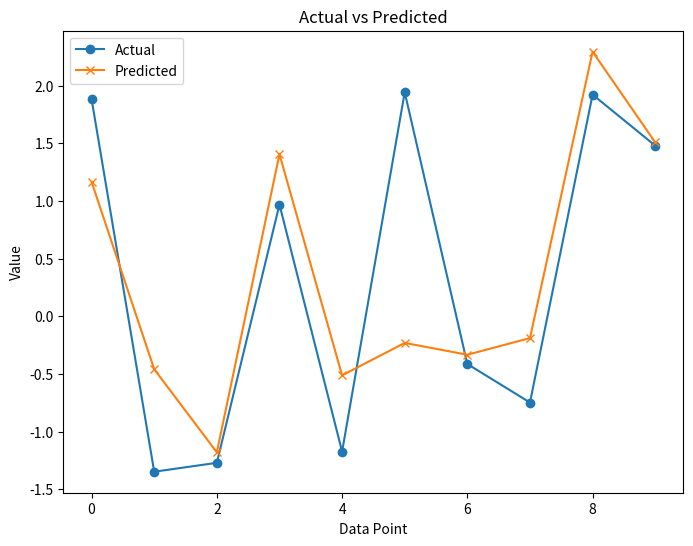
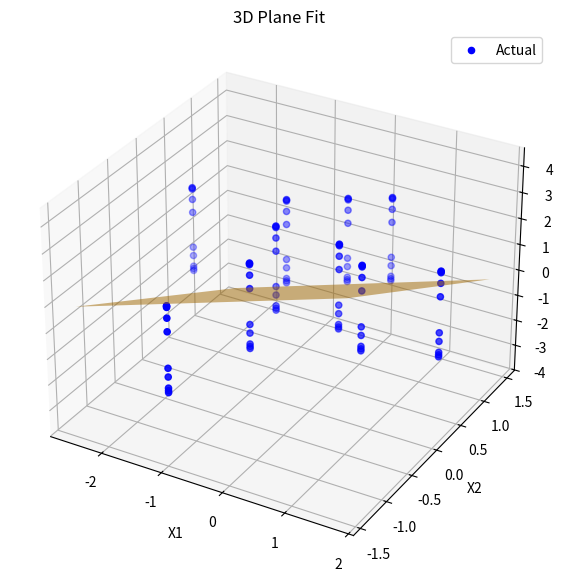

Write the Python code that produced these figures, in order.
import numpy as np
import matplotlib.pyplot as plt
from mpl_toolkits.mplot3d import Axes3D

# Gradient Descent for Linear Regression
def linear_regression_gd(X, Y, alpha, max_iter):
    N, d = X.shape
    X_aug = np.hstack((np.ones((N, 1)), X))
    W = np.random.randn(d + 1, 1)
    
    for k in range(max_iter):
        Y_pred = X_aug @ W
        E = Y_pred - Y
        grad = (1 / N) * (X_aug.T @ E)
        W = W - alpha * grad
    return W, Y_pred

# Plot Actual vs Predicted values
def plot_actual_vs_predicted(Y, Y_pred):
    plt.figure(figsize=(8, 6))
    plt.plot(Y, label='Actual', marker='o')
    plt.plot(Y_pred, label='Predicted', marker='x')
    plt.xlabel("Data Point")
    plt.ylabel("Value")
    plt.title("Actual vs Predicted")
    plt.legend()
    plt.show()


# 3D Plane Plot with Predictions (uses only two features)
def plot_3d_plane(X, Y, W):
    fig = plt.figure(figsize=(10, 7))
    ax = fig.add_subplot(111, projection='3d')

    # Select only the first two features for 3D plot
    X_subset = X[:, :2]
    X_aug = np.hstack((np.ones((X_subset.shape[0], 1)), X_subset))
    Y_pred = X_aug @ W[:3]  # Use only weights for bias and first two features

    # Scatter plot of actual data points
    ax.scatter(X_subset[:, 0], X_subset[:, 1], Y, color='blue', label="Actual")

    # Surface plot for predicted plane
    x1_range = np.linspace(min(X_subset[:, 0]), max(X_subset[:, 0]), 10)
    x2_range = np.linspace(min(X_subset[:, 1]), max(X_subset[:, 1]), 10)
    x1_grid, x2_grid = np.meshgrid(x1_range, x2_range)
    Z = W[0] + W[1] * x1_grid + W[2] * x2_grid
    ax.plot_surface(x1_grid, x2_grid, Z, color='orange', alpha=0.5, rstride=100, cstride=100)

    ax.set_xlabel("X1")
    ax.set_ylabel("X2")
    ax.set_zlabel("Y")
    ax.set_title("3D Plane Fit")
    ax.legend()
    plt.show()


np.random.seed(0)
X = np.random.randn(10, 10)
Y = np.random.randn(10, 1)
alpha = 0.01
max_iter = 1000


W_final, Y_pred = linear_regression_gd(X, Y, alpha, max_iter)

# Plot Actual vs Predicted values
plot_actual_vs_predicted(Y, Y_pred)

# Plot 3D plane using only the first two features
plot_3d_plane(X, Y, W_final)
